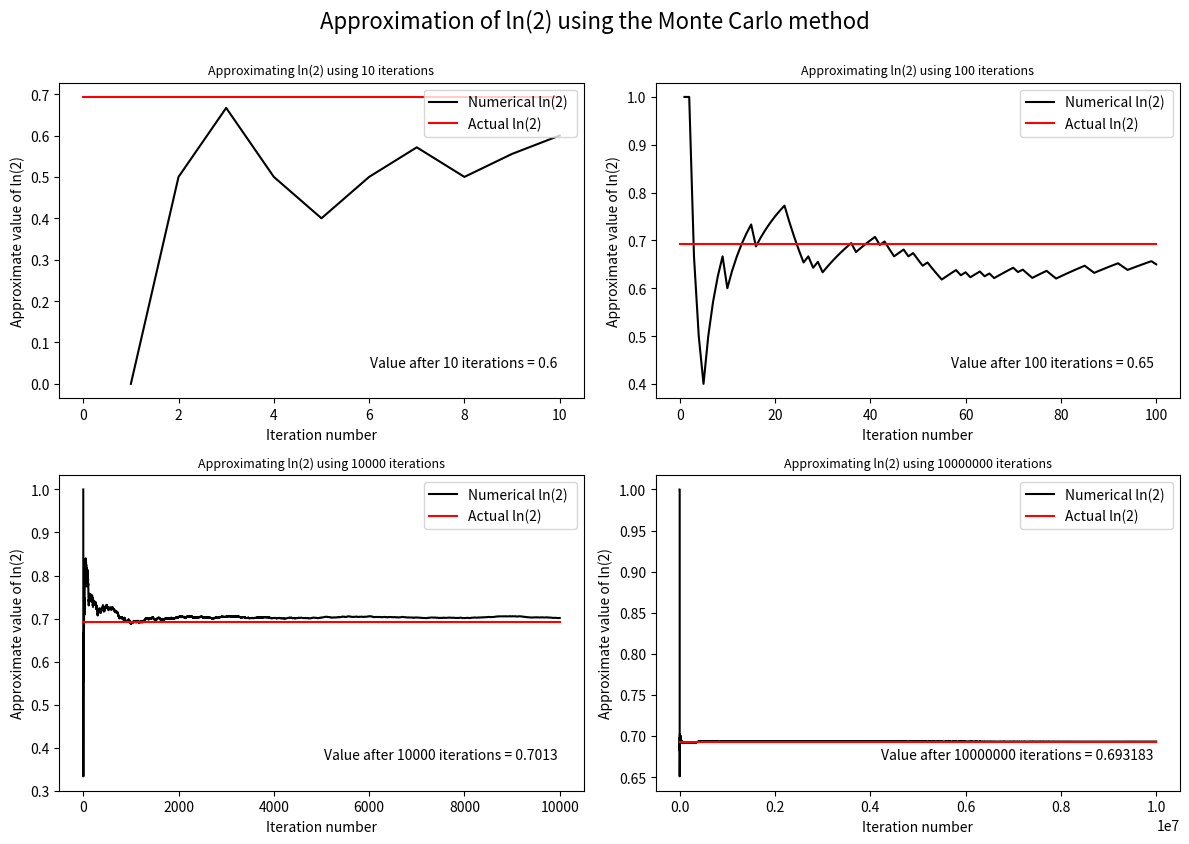

Here is the Python script that generated this plot:
import math
import random
import matplotlib.pyplot as plt


def approximator(n):
    count = 0
    iterations = []
    values = []
    for i in range(n):
        x = random.uniform(1, 2)
        y = random.uniform(0, 1)
        test = x * y
        if test <= 1:
            count += 1
        else:
            count = count

        fraction = count / (i + 1)

        values.append(fraction)
        iterations.append(i + 1)
    return values, iterations


fig, ax1 = plt.subplots(figsize=(12, 8), nrows=2, ncols=2)
ax1 = ax1.flatten()
N = [10, 100, 10000, 10000000]

for j in range(4):
    a, b = approximator(N[j])
    ax1[j].plot(b, a, "k-", label="Numerical ln(2) ")
    ax1[j].plot([0, b[-1]], [math.log(2), math.log(2)], "r-", label="Actual ln(2) ")
    ax1[j].set_xlabel('Iteration number')
    ax1[j].set_ylabel('Approximate value of ln(2)')
    ax1[j].set_title(f'Approximating ln(2) using {N[j]} iterations', fontsize=9)
    ax1[j].text(0.95, 0.1, f'Value after {N[j]} iterations = {a[-1]}', transform=ax1[j].transAxes, ha='right')
    ax1[j].legend(loc="upper right")

plt.tight_layout()
fig.suptitle('Approximation of ln(2) using the Monte Carlo method', y=1.05, fontsize=16)
plt.show()
